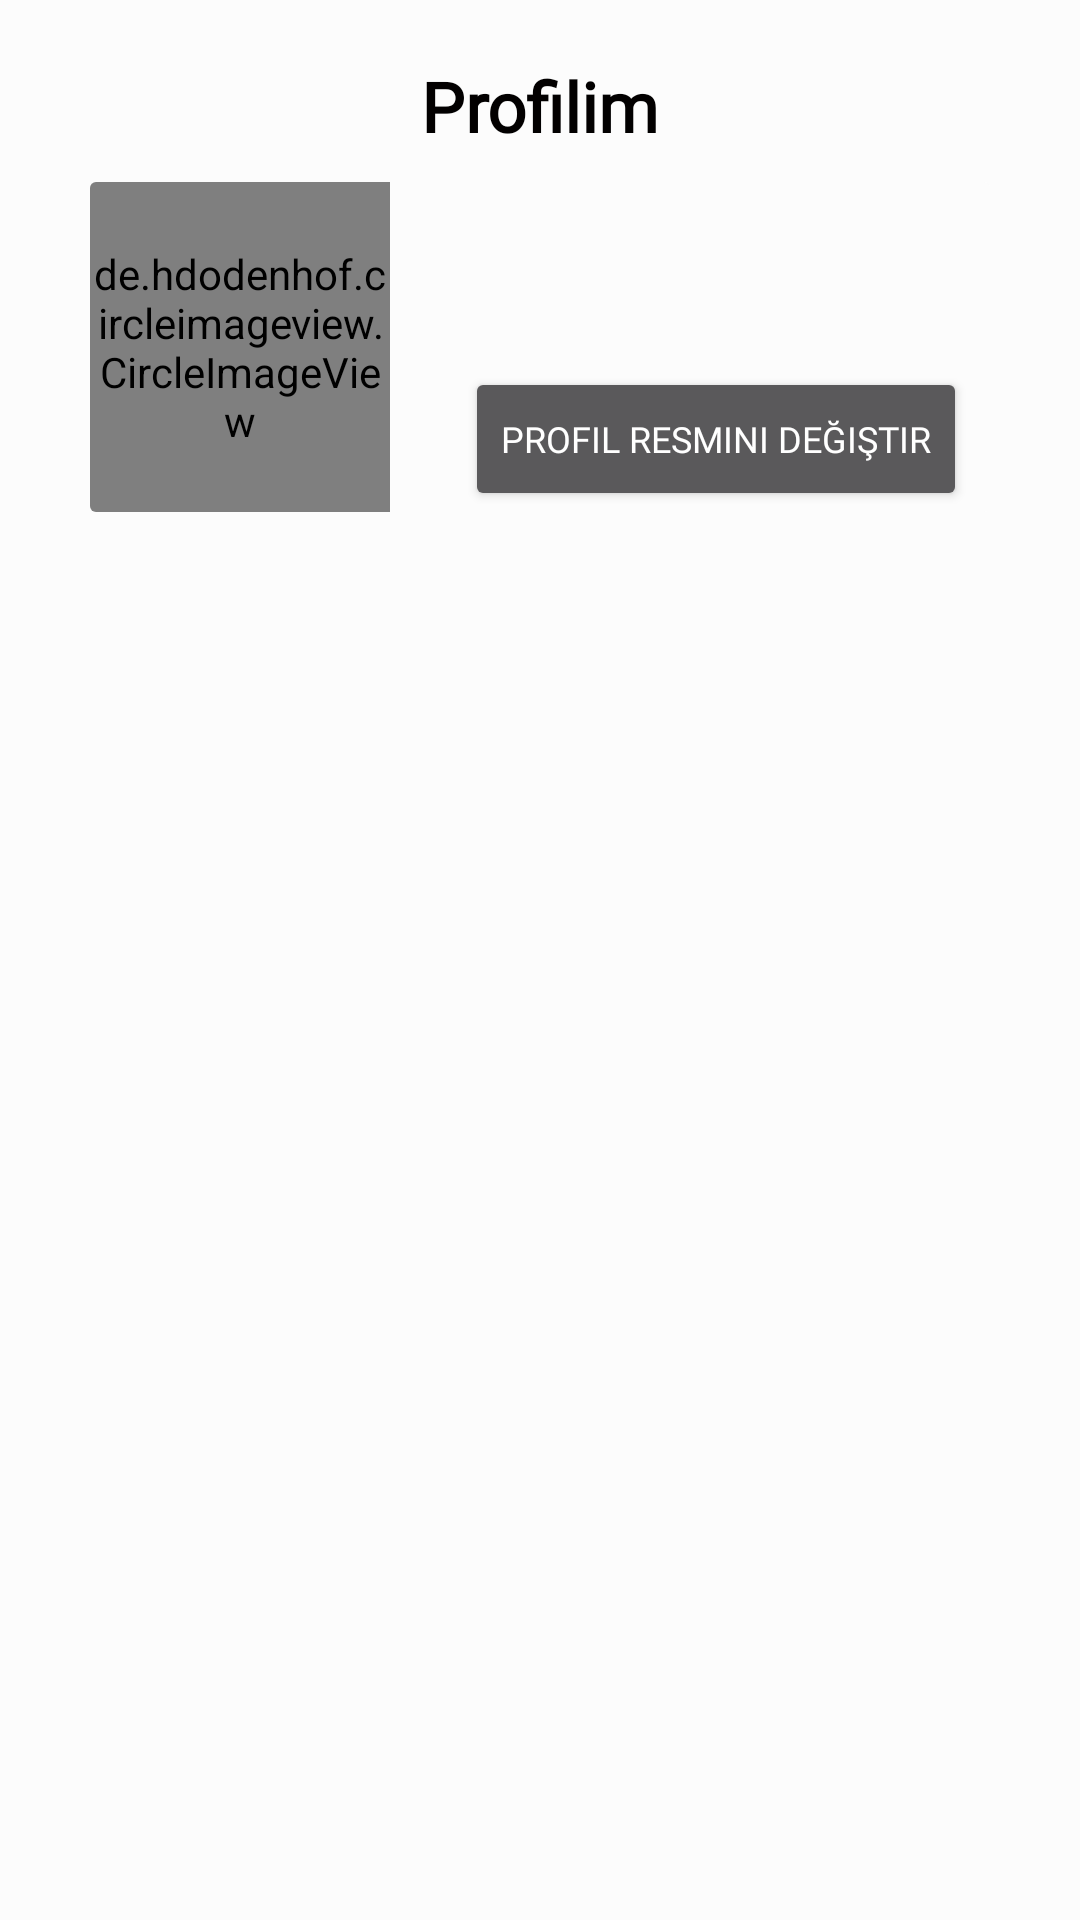

Here is an Android app screen rendered from its layout file. Give the layout XML and the strings, colors and styles it references.
<!-- AndroidManifest.xml: application theme AppTheme -->
<!-- res/layout/profil.xml -->
<?xml version="1.0" encoding="utf-8"?>
<androidx.constraintlayout.widget.ConstraintLayout xmlns:android="http://schemas.android.com/apk/res/android"
    xmlns:app="http://schemas.android.com/apk/res-auto"
    xmlns:tools="http://schemas.android.com/tools"
    app:layout_behavior="@string/appbar_scrolling_view_behavior"
    tools:context=".activity.MainActivity"
    style="@style/parent.contentLayout">


    <LinearLayout
        android:id="@+id/linearLayout2"
        android:layout_width="match_parent"
        android:layout_height="match_parent"
        android:orientation="vertical"
        app:layout_constraintBottom_toBottomOf="parent"
        app:layout_constraintEnd_toEndOf="parent"
        app:layout_constraintStart_toStartOf="parent"
        app:layout_constraintTop_toTopOf="parent">

        <TextView
            android:id="@+id/textView2"
            style="@style/viewParent.headerText"
            android:layout_width="match_parent"
            android:layout_height="wrap_content"
            android:layout_gravity="center"
            android:gravity="center"
            android:text="@string/Profilim" />

        <androidx.cardview.widget.CardView
            android:layout_width="match_parent"
            android:layout_height="wrap_content"
            android:layout_margin="10dp"
            app:cardBackgroundColor="@color/contentBodyColor"
            app:cardElevation="0dp">

            <LinearLayout
                android:layout_width="match_parent"
                android:layout_height="110dp"
                android:orientation="horizontal">

                <de.hdodenhof.circleimageview.CircleImageView
                    android:id="@+id/profilImage"
                    android:layout_width="100dp"
                    android:layout_height="match_parent"
                    android:layout_alignParentRight="true"
                    android:src="@drawable/default_pic"
                    app:civ_border_color="@color/imageBorderColor"
                    app:civ_border_width="2dp" />

                <LinearLayout
                    android:layout_width="match_parent"
                    android:layout_height="match_parent"
                    android:layout_marginStart="25dp"
                    android:layout_marginTop="30dp"
                    android:orientation="vertical">

                    <TextView
                        android:id="@+id/profilIsim"
                        style="@style/viewParent.headerText"
                        android:layout_width="match_parent"
                        android:layout_height="wrap_content"
                        android:layout_gravity="center"
                        android:textSize="16sp" />

                    <Button
                        android:id="@+id/duzenle"
                        android:layout_width="wrap_content"
                        android:layout_height="wrap_content"
                        android:layout_marginTop="10dp"
                        style="@style/AppTheme.family"
                        android:text="profil resmini değiştir"
                        android:textSize="12sp" />

                </LinearLayout>
            </LinearLayout>
        </androidx.cardview.widget.CardView>


    </LinearLayout>
</androidx.constraintlayout.widget.ConstraintLayout>
<!-- resources referenced by this layout -->
<resources>
  <color name="contentBodyColor">#FCFCFC</color>
  <color name="imageBorderColor">#13D3B4</color>
  <string name="Profilim">Profilim</string>
  <style name="AppTheme.family" parent="viewParent">
          <item name="android:fontFamily">@font/muli</item>
      </style>
  <style name="parent.contentLayout">
          <item name="android:background">@color/contentBodyColor</item>
          <item name="android:padding">@dimen/normalPadding</item>
      </style>
  <style name="viewParent.headerText">
          <item name="android:textColor">@color/contentTextColor</item>
          <item name="android:textSize">@dimen/headerTextSize</item>
          <item name="android:textStyle">bold</item>
          <item name="android:fontFamily">@font/muli</item>
      </style>
  <style name="AppTheme" parent="Theme.AppCompat.NoActionBar">
          
          <item name="colorPrimary">@color/colorPrimaryLogin</item>
          <item name="colorPrimaryDark">@color/statusBarColorLogin</item>
          <item name="colorAccent">@color/loginColorPrimaryDark</item>
          <item name="android:textColorHint">@color/loginColorPrimary</item>
  
      </style>
  <style name="viewParent">
          <item name="android:layout_width">wrap_content</item>
          <item name="android:layout_height">wrap_content</item>
      </style>
  <dimen name="normalPadding">20dp</dimen>
  <color name="contentTextColor">#020000</color>
  <dimen name="headerTextSize">23sp</dimen>
  <color name="colorPrimaryLogin">#FCFCFC</color>
  <color name="statusBarColorLogin">#000</color>
  <color name="loginColorPrimaryDark">#0947E8</color>
  <color name="loginColorPrimary">#1F5BF3</color>
</resources>
